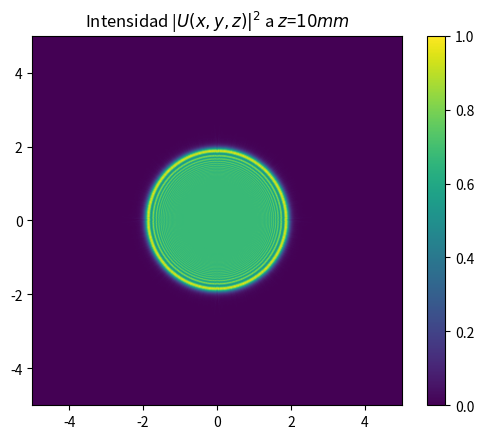

The matplotlib source for this figure:
#Punto_01

import numpy as np
import matplotlib.pyplot as plt

#Metodo Espectro Angular

# ---------- Parámetros ----------

#-----Muestreo Horizontal-------
Nx = 800        # número de muestras por eje (es mejor utilizar un numero mayor de muestras para mejorar el muestreo)
Lx = 10        # tamaño físico de la ventana (mm)
dx = Lx / Nx    # paso espacial Δ
dfx = 1 / Lx    # paso en frecuencia Δf

#-----Muestreo Vertical-------
Ny = 800        # número de muestras por eje (es mejor utilizar un numero mayor de muestras para mejorar el muestreo)
Ly = 10         # tamaño físico de la ventana (mm)
dy = Ly / Ny    # paso espacial Δ
dfy = 1 / Ly    # paso en frecuencia Δf

# ---------- Coordenadas espaciales ----------
n = np.arange(Nx) - Nx//2 # Contadores
m = np.arange(Ny) - Ny//2
x = n * dx                # x = Δx * n
y = m * dx                # y = Δy * m
X, Y = np.meshgrid(x, y)

# ---------- Coordenadas de frecuencia ----------
p = np.arange(Nx) - Nx//2#Contadores
q = np.arange(Ny) - Ny//2
fx = p * dfx               # fx = Δfx * p   
fy = q * dfy               # fy = Δfy * q
FX, FY = np.meshgrid(fx, fy)

# ---------- Campo inicial U(x,y,0) ----------

# Abertura circular de radio r0 (amplitud 1 dentro)

r0 = 2 # mm
aperture = (X**2 + Y**2) <= r0**2  #Aqui lo que hacemos es comparar los valores de x y y si estan dentro o fuera del circulo
                                   #si estan dentro su valor es 1 (true) y estan fuera es 0 (false)

U0 = aperture.astype(np.complex128) #Como la funcion anteriro retorna valores booleanos debemso pasarla a valores 
                                    #complejos de matrices para poder hacer FFT

# ---------- A[p,q,0] por FFT ----------

# Aca solo debemos aplicar la trasnsformada de fouriere a la funcio U[n,m,0]
# y multiplicarla por Δx*Δy = Δ², ya que segun la simplificacion y el analisis 
# matematicos y fisico llegamos a esa relacion de aplicar FFT, computacionalmente
# usamos fft2 debido a que estamos trabajndo en dos dimensiones

A0 = np.fft.fft2(U0) * ((dx)**2)
A0_ = np.fft.fftshift(A0)  # Centramos el espectro de frecuencias

# ---------- A[p,q,z] ----------

lam_nm = 650         # longitud de onda en nanómetros
lam_mm = lam_nm * 1e-6   # conversión a milímetros
k = (2*np.pi) / lam_mm
z = 4000                # en mm
w = (lam_mm*dfx)**2
h = np.sqrt(1-((w)*(FX**2 + FY**2)))
Az = A0_ * (np.exp(1j*z*k*h))
Az_ = np.fft.fftshift(Az)  # Centramos el espectro de frecuencias


# ---------- U[n,m,z] por IFFT ----------

# Aca para obtener la funcion dle campo a la salida U[n,m,z] debemos pasar 
# del espacio de frecuencias al espacio dimensional por eso utilizamos
# la transformada inversa de fourier de la funcion del espectro angular

Uz = (np.fft.ifft2(Az_)) * ((dfx)**2)

# ---------- Re-ordenar el campo U[n,m,z] ----------

# Por la teoria vista de analisis de muestreo vimos que realmente no estamos calculando 
# el orden correcto de nuetsro campo a la salida es decir este esta en posiciones incorrectas
# por ende debemos hacer algo para organizarlo, debemos shiftearlo para que ahora si este centrado

# Usamos fftshift para centrar el campo en el dominio espacial
Uz_shifted = np.fft.fftshift(Uz)

# ---------- Intensidad I[x,y,z] ----------

I = np.abs(Uz)**2
I = I / np.max(I)  # Normalizar

# ---------- Visualizar el resultado ----------
extent = [-Lx/2, Lx/2, -Ly/2, Ly/2]
plt.imshow(I, extent=extent, origin='lower')
plt.colorbar()
plt.title("Intensidad |$U(x,y,z)|^2$ a $z$=$10mm$")
plt.show()